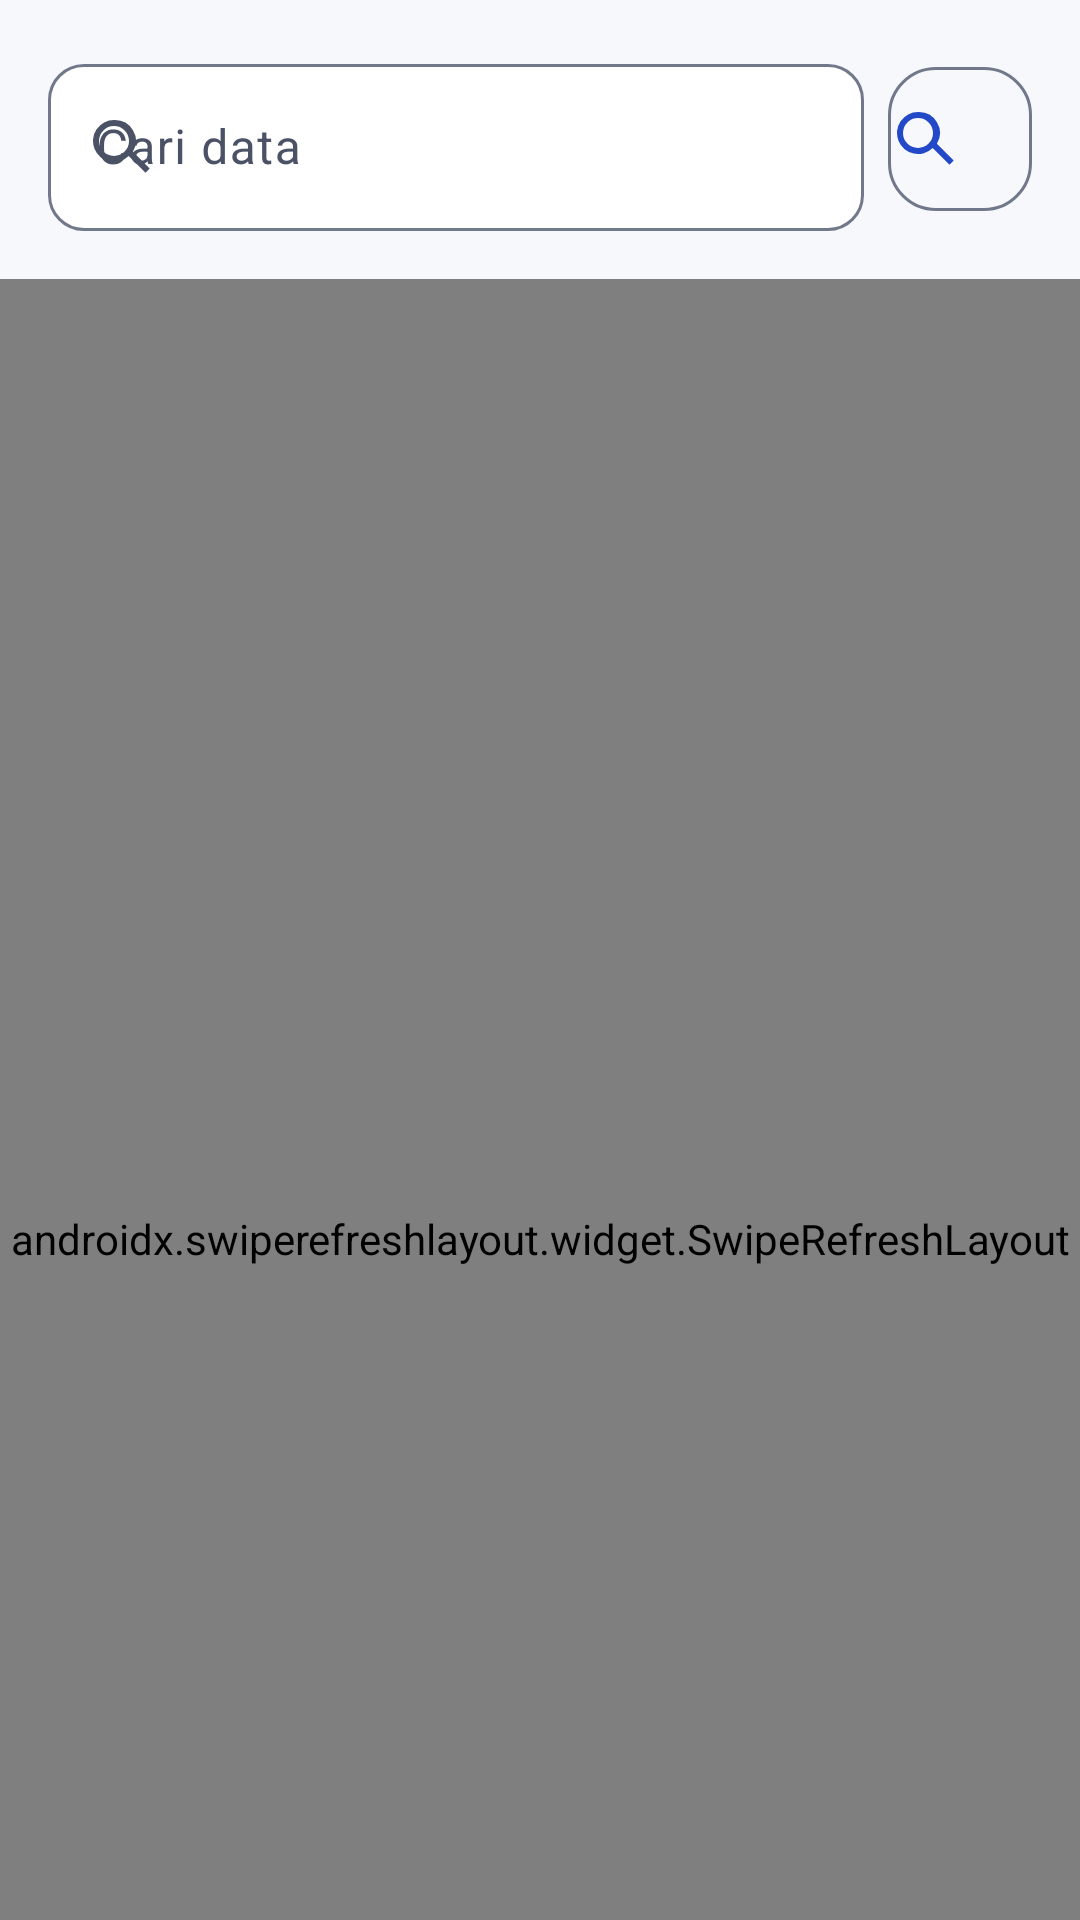

Layout XML and referenced resources for this Android screen:
<!-- AndroidManifest.xml: application theme Theme.GladiMobille -->
<!-- res/layout/fragment_paged_list.xml -->
<?xml version="1.0" encoding="utf-8"?>
<androidx.coordinatorlayout.widget.CoordinatorLayout xmlns:android="http://schemas.android.com/apk/res/android"
    xmlns:app="http://schemas.android.com/apk/res-auto"
    android:layout_width="match_parent"
    android:layout_height="match_parent">

    <com.google.android.material.appbar.AppBarLayout
        style="@style/Widget.Rental.AppBar"
        android:layout_width="match_parent"
        android:layout_height="wrap_content">
        <LinearLayout
            android:layout_width="match_parent"
            android:layout_height="wrap_content"
            android:orientation="vertical"
            app:layout_scrollFlags="scroll|enterAlways">

            <com.google.android.material.card.MaterialCardView
                android:id="@+id/card_welcome"
                style="@style/Widget.Rental.Card.Primary"
                android:layout_width="match_parent"
                android:layout_height="wrap_content"
                android:layout_marginStart="@dimen/list_padding"
                android:layout_marginEnd="@dimen/list_padding"
                android:layout_marginTop="@dimen/space_1"
                android:visibility="gone">
                <LinearLayout
                    android:layout_width="match_parent"
                    android:layout_height="wrap_content"
                    android:orientation="vertical"
                    android:padding="@dimen/space_3">
                    <TextView
                        android:id="@+id/text_greeting"
                        android:layout_width="match_parent"
                        android:layout_height="wrap_content"
                        android:accessibilityHeading="true"
                        android:textAppearance="?attr/textAppearanceHeadlineSmall"
                        android:textColor="?attr/colorOnPrimaryContainer" />
                    <TextView
                        android:id="@+id/text_welcome_message"
                        android:layout_width="match_parent"
                        android:layout_height="wrap_content"
                        android:layout_marginTop="@dimen/space_1"
                        android:textAppearance="?attr/textAppearanceBodyMedium"
                        android:textColor="?attr/colorOnPrimaryContainer" />
                    <TextView
                        android:id="@+id/text_summary"
                        android:layout_width="match_parent"
                        android:layout_height="wrap_content"
                        android:layout_marginTop="@dimen/space_2"
                        android:textAppearance="?attr/textAppearanceTitleMedium"
                        android:textColor="?attr/colorOnPrimaryContainer"
                        android:visibility="gone" />
                    <com.google.android.material.button.MaterialButton
                        android:id="@+id/button_shortcut"
                        style="@style/Widget.Rental.Button.Text"
                        android:layout_width="wrap_content"
                        android:layout_height="wrap_content"
                        android:layout_marginTop="@dimen/space_1"
                        android:textColor="?attr/colorOnPrimaryContainer"
                        android:visibility="gone" />
                </LinearLayout>
            </com.google.android.material.card.MaterialCardView>

            <LinearLayout
                android:id="@+id/layout_search"
                android:layout_width="match_parent"
                android:layout_height="wrap_content"
                android:orientation="horizontal"
                android:gravity="center_vertical"
                android:paddingStart="@dimen/list_padding"
                android:paddingEnd="@dimen/list_padding"
                android:paddingTop="@dimen/space_2"
                android:paddingBottom="@dimen/space_2">
                <com.google.android.material.textfield.TextInputLayout
                    android:id="@+id/search_field"
                    style="@style/Widget.Rental.TextInput.Dense"
                    android:layout_width="0dp"
                    android:layout_height="wrap_content"
                    android:layout_weight="1"
                    android:hint="@string/search"
                    app:startIconDrawable="@drawable/ic_search">
                    <com.google.android.material.textfield.TextInputEditText
                        android:id="@+id/input_search"
                        android:layout_width="match_parent"
                        android:layout_height="wrap_content"
                        android:imeOptions="actionSearch"
                        android:inputType="text" />
                </com.google.android.material.textfield.TextInputLayout>
                <com.google.android.material.button.MaterialButton
                    android:id="@+id/button_search"
                    style="@style/Widget.Rental.Button.Icon"
                    android:layout_width="@dimen/touch_target"
                    android:layout_height="@dimen/touch_target"
                    android:layout_marginStart="@dimen/space_1"
                    android:contentDescription="@string/search_action"
                    app:icon="@drawable/ic_search" />
            </LinearLayout>
        </LinearLayout>
    </com.google.android.material.appbar.AppBarLayout>

    <androidx.swiperefreshlayout.widget.SwipeRefreshLayout
        android:id="@+id/swipe_refresh"
        android:layout_width="match_parent"
        android:layout_height="match_parent"
        app:layout_behavior="@string/appbar_scrolling_view_behavior">
        <FrameLayout
            android:layout_width="match_parent"
            android:layout_height="match_parent">
            <androidx.recyclerview.widget.RecyclerView
                android:id="@+id/recycler_view"
                android:layout_width="match_parent"
                android:layout_height="match_parent"
                android:clipToPadding="false"
                android:paddingBottom="@dimen/list_bottom_padding" />
            <LinearLayout
                android:id="@+id/layout_state"
                style="@style/Widget.Rental.State"
                android:layout_width="match_parent"
                android:layout_height="match_parent">
                <ImageView
                    android:id="@+id/image_state"
                    android:layout_width="@dimen/state_icon_size"
                    android:layout_height="@dimen/state_icon_size"
                    android:importantForAccessibility="no"
                    android:src="@drawable/ic_empty"
                    android:visibility="gone" />
                <com.google.android.material.progressindicator.CircularProgressIndicator
                    android:id="@+id/progress_state"
                    style="@style/Widget.Rental.Progress"
                    android:layout_width="wrap_content"
                    android:layout_height="wrap_content"
                    android:importantForAccessibility="no" />
                <TextView
                    android:id="@+id/text_state_title"
                    android:layout_width="match_parent"
                    android:layout_height="wrap_content"
                    android:layout_marginTop="@dimen/space_2"
                    android:accessibilityLiveRegion="polite"
                    android:gravity="center"
                    android:textAppearance="?attr/textAppearanceTitleLarge" />
                <TextView
                    android:id="@+id/text_state_message"
                    android:layout_width="match_parent"
                    android:layout_height="wrap_content"
                    android:layout_marginTop="@dimen/space_1"
                    android:gravity="center"
                    android:textAppearance="?attr/textAppearanceBodyMedium" />
                <com.google.android.material.button.MaterialButton
                    android:id="@+id/button_retry"
                    style="@style/Widget.Rental.Button.Outlined"
                    android:layout_width="wrap_content"
                    android:layout_height="wrap_content"
                    android:layout_marginTop="@dimen/space_3"
                    android:text="@string/retry" />
            </LinearLayout>
            <com.google.android.material.progressindicator.CircularProgressIndicator
                android:id="@+id/progress_more"
                style="@style/Widget.Rental.Progress.Small"
                android:layout_width="wrap_content"
                android:layout_height="wrap_content"
                android:layout_gravity="bottom|center_horizontal"
                android:layout_marginBottom="@dimen/space_3"
                android:contentDescription="@string/loading_data"
                android:visibility="gone" />
        </FrameLayout>
    </androidx.swiperefreshlayout.widget.SwipeRefreshLayout>

    <com.google.android.material.floatingactionbutton.ExtendedFloatingActionButton
        android:id="@+id/button_add"
        android:layout_width="wrap_content"
        android:layout_height="wrap_content"
        android:layout_gravity="bottom|end"
        android:layout_margin="@dimen/space_3"
        android:minHeight="@dimen/button_height"
        android:text="@string/add"
        android:visibility="gone"
        app:icon="@drawable/ic_add"
        app:shapeAppearance="@style/ShapeAppearance.Rental.Button" />
</androidx.coordinatorlayout.widget.CoordinatorLayout>
<!-- resources referenced by this layout -->
<resources>
  <dimen name="button_height">56dp</dimen>
  <dimen name="list_bottom_padding">104dp</dimen>
  <dimen name="list_padding">16dp</dimen>
  <dimen name="space_1">8dp</dimen>
  <dimen name="space_2">16dp</dimen>
  <dimen name="space_3">24dp</dimen>
  <dimen name="state_icon_size">64dp</dimen>
  <dimen name="touch_target">48dp</dimen>
  <string name="add">Tambah</string>
  <string name="loading_data">Memuat data</string>
  <string name="retry">Coba lagi</string>
  <string name="search">Cari data</string>
  <string name="search_action">Cari</string>
  <style name="ShapeAppearance.Rental.Button" parent="ShapeAppearance.Rental.Small">
          <item name="cornerSize">@dimen/corner_button</item>
      </style>
  <style name="Widget.Rental.Card.Primary" parent="Widget.Rental.Card">
          <item name="cardBackgroundColor">?attr/colorPrimaryContainer</item>
      </style>
  <style name="Widget.Rental.Progress.Small" parent="Widget.Rental.Progress">
          <item name="indicatorSize">@dimen/progress_small_size</item>
      </style>
  <style name="Widget.Rental.TextInput.Dense" parent="Widget.Rental.TextInput">
          <item name="boxCollapsedPaddingTop">@dimen/space_1</item>
      </style>
  <style name="Theme.GladiMobille" parent="Base.Theme.GladiMobille" />
  <dimen name="icon_size">24dp</dimen>
  <dimen name="corner_button">16dp</dimen>
  <dimen name="space_0">0dp</dimen>
  <style name="TextAppearance.Rental.LabelLarge" parent="TextAppearance.Material3.LabelLarge" />
  <dimen name="progress_size">48dp</dimen>
  <dimen name="progress_thickness">4dp</dimen>
  <dimen name="progress_small_size">24dp</dimen>
  <dimen name="space_4">32dp</dimen>
  <dimen name="corner_small">8dp</dimen>
  <style name="ShapeAppearance.Rental.Card" parent="ShapeAppearance.Rental.Small">
          <item name="cornerSize">@dimen/corner_card</item>
      </style>
  <dimen name="corner_field">12dp</dimen>
  <style name="TextAppearance.Rental.Error" parent="TextAppearance.Rental.BodySmall">
          <item name="android:textColor">?attr/colorError</item>
      </style>
  <color name="primary">#2449C8</color>
  <color name="on_primary">#FFFFFF</color>
  <color name="primary_container">#E0E6FF</color>
  <color name="on_primary_container">#152D8D</color>
  <color name="secondary">#006B61</color>
  <color name="on_secondary">#FFFFFF</color>
  <color name="secondary_container">#D0F4EA</color>
  <color name="on_secondary_container">#00382F</color>
  <color name="accent">#006B61</color>
  <color name="surface">#FFFFFF</color>
  <color name="on_surface">#171B29</color>
  <color name="surface_variant">#E8ECF5</color>
  <color name="on_surface_variant">#4B5266</color>
  <color name="surface_dim">#DADDE7</color>
  <color name="surface_bright">#FFFFFF</color>
  <color name="surface_container_lowest">#FFFFFF</color>
  <color name="surface_container_low">#F0F2F9</color>
  <color name="surface_container">#EBEEF7</color>
  <color name="surface_container_high">#E5E9F3</color>
  <color name="surface_container_highest">#DEE3EF</color>
  <color name="outline">#70788A</color>
  <color name="outline_variant">#CBD1E0</color>
  <color name="error">#BA1A1A</color>
  <color name="on_error">#FFFFFF</color>
  <color name="error_container">#FFE1DF</color>
  <color name="on_error_container">#7D1113</color>
  <color name="inverse_surface">#2D3040</color>
  <color name="inverse_on_surface">#F0F1FA</color>
  <color name="inverse_primary">#BBC5FF</color>
  <color name="background">#F7F8FC</color>
  <style name="TextAppearance.Rental.LabelMedium" parent="TextAppearance.Material3.LabelMedium" />
  <style name="TextAppearance.Rental.LabelSmall" parent="TextAppearance.Material3.LabelSmall" />
  <style name="ShapeAppearance.Rental.Sheet" parent="ShapeAppearance.Rental.Small">
          <item name="cornerSize">@dimen/corner_sheet</item>
      </style>
  <dimen name="corner_card">24dp</dimen>
  <dimen name="toolbar_height">64dp</dimen>
  <dimen name="corner_sheet">24dp</dimen>
</resources>
